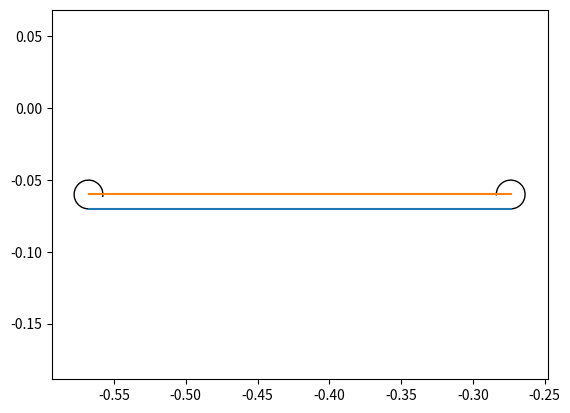

Generate this figure with matplotlib:
import math
import numpy as np
import matplotlib.pyplot as plt
import matplotlib.patches as patches
from math import *
def fxv(x1, x2, y, phi1, phi2):
    first = x1 + y * cos(3 * math.pi / 2 - phi1) - Ax
    second = x2 + y * cos(3 * math.pi / 2 + phi2) - Bx
    third = y + y * sin(3 * math.pi / 2 - phi1) - Ay
    fourth = (phi1 + phi2) * y + (x2 - x1) - C
    fifth = y + y * sin(3 * math.pi / 2 + phi2) - By
    return first, second, third, fourth, fifth
# Ax, Ay, Bx, By, C = (float(input()) for _ in range(5))

Ax = -0.353
Bx = 0.353
Ay = By = 0.3
C = 3*math.pi/8

x1 = -0.5
x2 = 0.5
y = 0.5
phi1 = 1.0
phi2 = -1.0

Fx = [fxv(x1, x2, y, phi1, phi2)]
Xv = np.array(Fx)
Xv0 = np.array([x1, x2, y, phi1, phi2])
for i in range(100):
    Xv = np.array(fxv(x1, x2, y, phi1, phi2))
    a = (Xv - Xv0) / Xv
    if (abs(a) < 1e-9).all():
        print(Xv, a)
        break
    x1 = Xv0[0]
    x2 = Xv0[1]
    y = Xv0[2]
    phi1 = Xv0[3]
    phi2 = Xv0[4]
    Xv0 = Xv
x1 = Xv[0]
x2 = Xv[1]
y = y1 = y2 = Xv[2]
phi1 = Xv[3]
phi2 = Xv[4]
l = x2 - x1
alpha1 = 3*math.pi/2 - phi1
alpha2 = 3*math.pi/2
x01 = [x1, x2]
y01 = [y1, y2]

x02 = [x1, x2]
y02 = [y1+0.01, y2+0.01]

fig, ax = plt.subplots()

# Plot the two lines
ax.plot(x01, y01)
ax.plot(x02, y02)

# Draw circles at the ends of the upper line
# ax.add_patch(plt.Circle((x1, y2+0.0001), radius=0.0001, fill=False, color='black'))
# ax.add_patch(plt.Circle((x2, y2+0.0001), radius=0.0001, fill=False, color='black'))

arc_x = x2
arc_y = y2+0.01
arc_width = 0.02
arc_height = 0.02
arc_theta1 = 270
arc_theta2 = math.degrees(abs(phi2))+180
arc = patches.Arc((arc_x, arc_y),
                                 arc_width,
                                 arc_height,
                                 theta1=arc_theta1,
                                 theta2=arc_theta2)
ax.add_patch(arc)
arc_x = x1
arc_y = y1+0.01
arc_theta1 = math.degrees(phi1)
arc_theta2 = 270
arc = patches.Arc((arc_x, arc_y),
                                 arc_width,
                                 arc_height,
                                 theta1=arc_theta1,
                                 theta2=arc_theta2)
ax.add_patch(arc)
ax.set_xlim(0, 5)
ax.set_ylim(0, 5)
plt.axis('equal')
plt.show()
